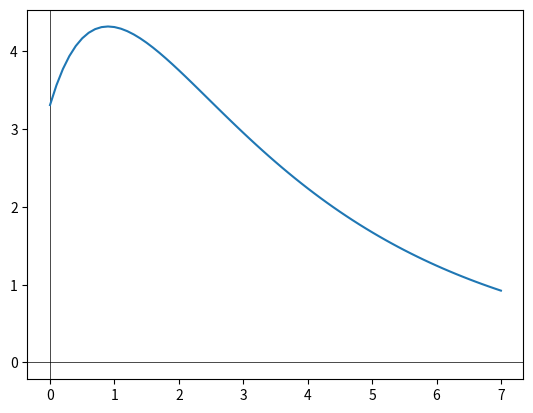

Here is the Python script that generated this plot:
### UNIVERSIDADE FEDERAL DE MATO GROSSO DO SUL
### INSTITUTO DE FÍSICA
### FÍSICA COMPUTACIONAL E INFORMÁTICA

### EQUAÇÕES DIFERENCIAIS ORDINÁRIAS – MÉTODO DE RUNGE-KUTTA
# [redacted]

import math as m
import matplotlib.pyplot as plt

# Metodo de Runge-Kutta de 2a ordem
def runge2(f, fa, h, y0, xf):		# f(x, y) = dy/dx | h - tamanho das subdivisoes
									# 
	xi = 0
	x = xi							# Valores iniciais
	y = yi
	X = []							# Listas
	Y = []

	while x <= xf:
		k1 = h * f(x, y)				# Primeiro ponto - Metodo de Euler
		y1 = y + k1

		k2 = h * f(x + h, y1)
		y += 0.5 * (k1 + k2)

		ya = fa(x+h)
		dp = 100*abs(ya - y)/ya
		print("x = {:.2f} | y = {:.4f} | ya = {:.4f} | dp = {:.4f}%".format(x, y, ya, dp))

		Y.append(y)
		X.append(x)

		x += h
	return X, Y

# Funcao da solucao analitica - para comparacao
def fa(x):
	return (70/9)*m.e**(-0.3*x) - (43/9)*m.e**(-1.2*x)

# Eq. diferencial a ser resolvida - g(x,y)
def f(x, y):
	return -1.2*y + 7*m.e**(-0.3*x)


xf = 7
yi = 3
h = 0.1

# Definindo os eixos de acordo com a resolucao
X, Y = runge2(f, fa, h, yi, xf)

fig = plt.figure()

# Linhas do eixo
plt.axhline(color='black', lw=0.5)
plt.axvline(color='black', lw=0.5)

# Desenhando o grafico
plt.plot(X, Y)
plt.show()